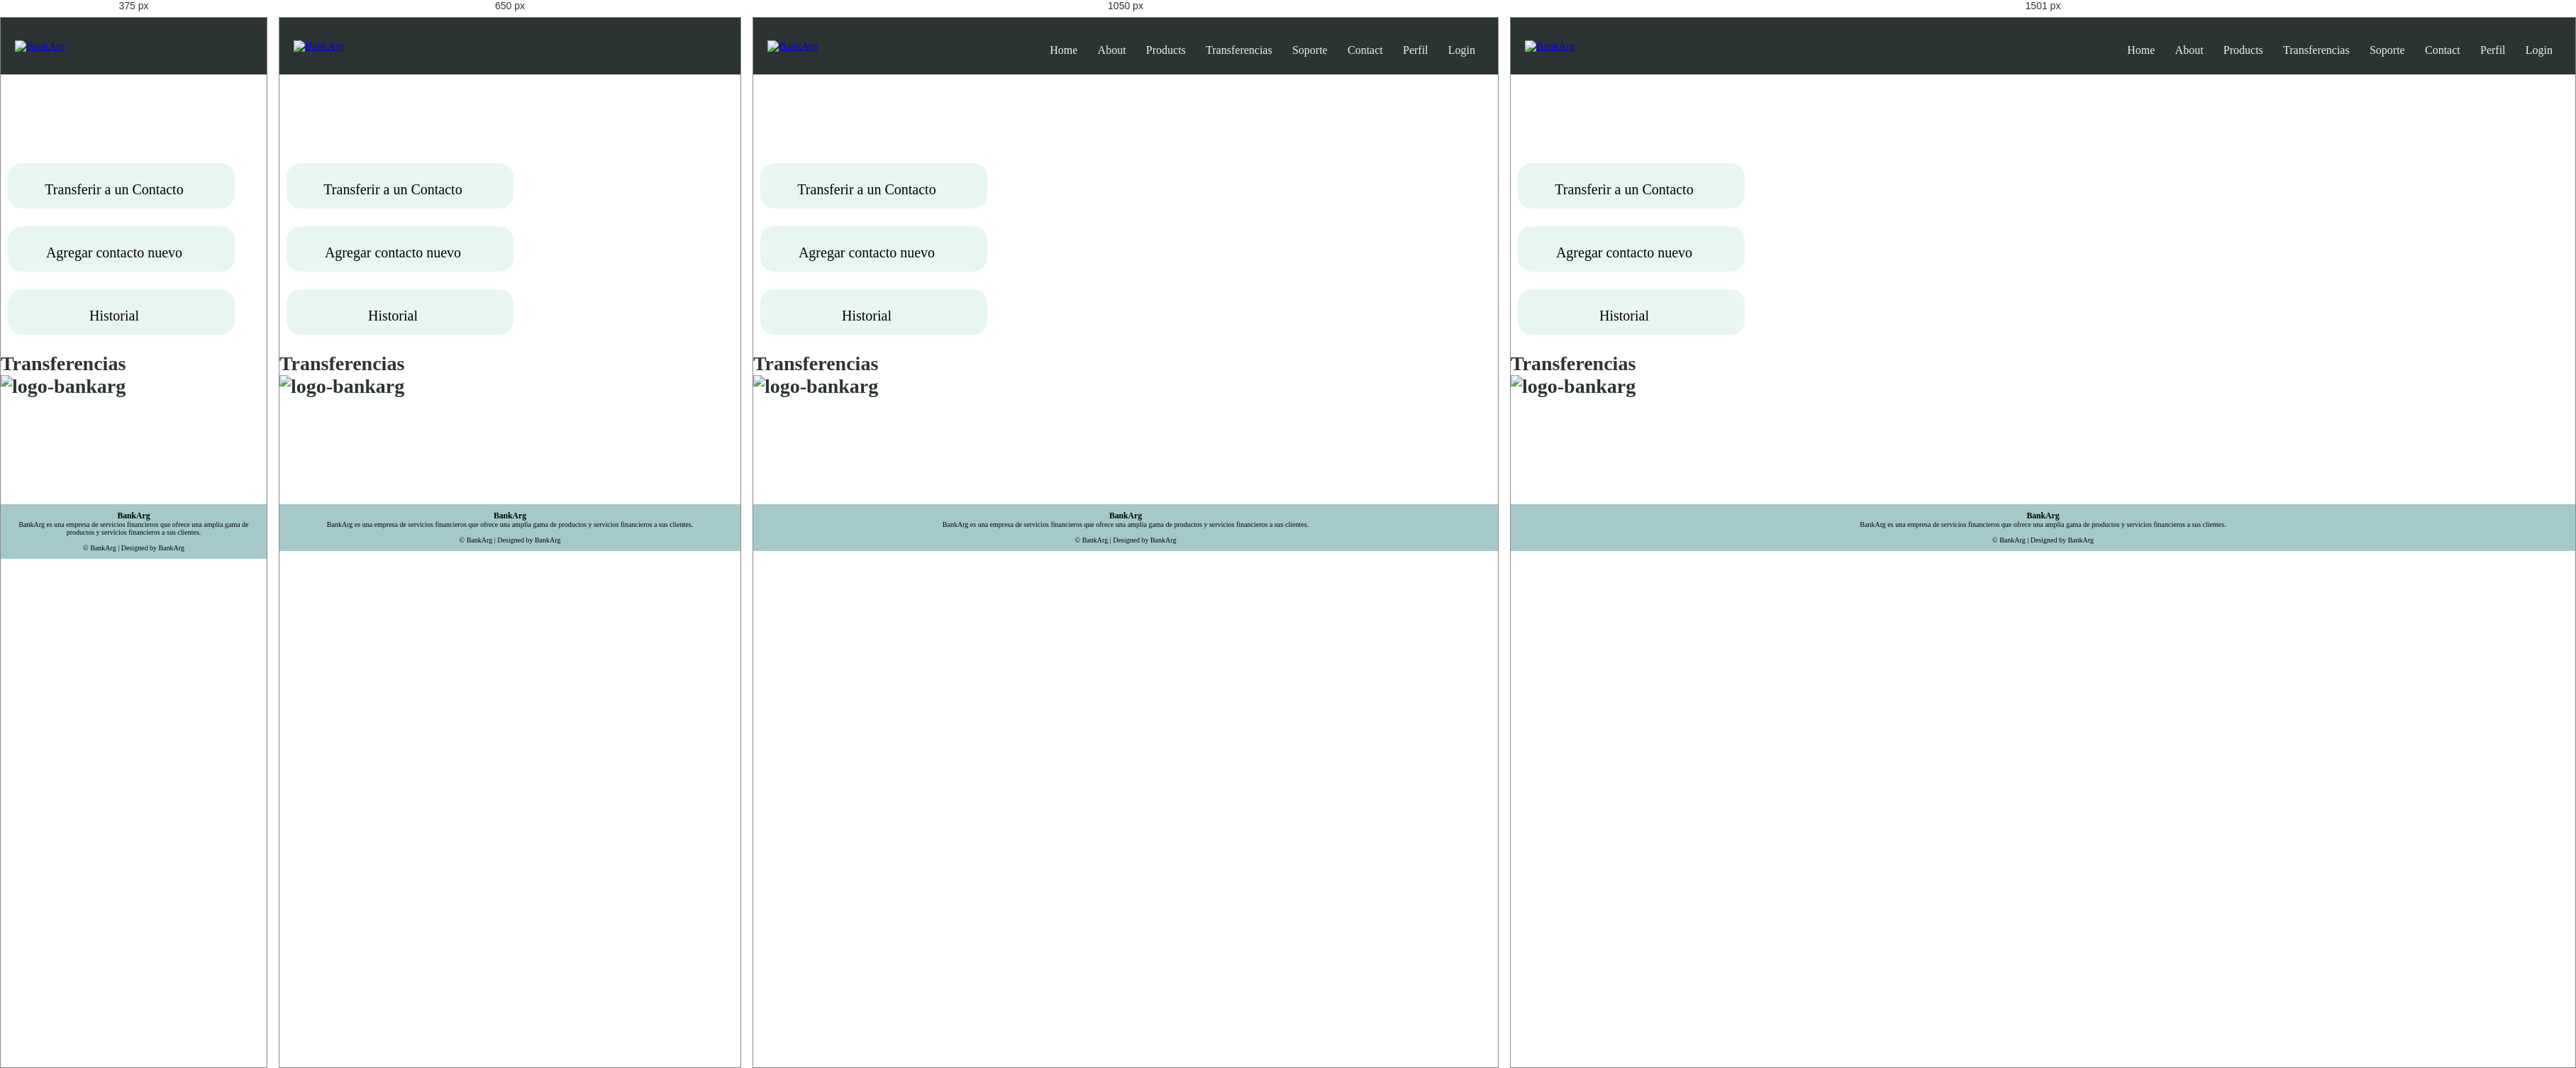
Rendered at 375 px, 650 px, 1050 px and 1501 px, left to right.

<!-- file: transferencia.html -->
<!DOCTYPE html>
<html lang="en">

<head>
    <meta charset="UTF-8" />
    <meta http-equiv="X-UA-Compatible" content="IE=edge" />
    <meta name="viewport" content="width=device-width, initial-scale=1.0" />
    <title>BankArg</title>

    <!-- CSS -->
    <link rel="stylesheet" href="../css/style.css" />
    <link rel="stylesheet" href="../css/header.css" />
    <link rel="stylesheet" href="../css/footer.css" />
    <link rel="stylesheet" href="../css/transferencias.css">

    <!-- Boostrap -->
    <!-- <link rel="stylesheet" href="https://maxcdn.bootstrapcdn.com/bootstrap/4.0.0/css/bootstrap.min.css" integrity="sha384-Gn5384xqQ1aoWXA+058RXPxPg6fy4IWvTNh0E263XmFcJlSAwiGgFAW/dAiS6JXm" crossorigin="anonymous" /> -->
    <link href="https://cdn.jsdelivr.net/npm/bootstrap@5.2.2/dist/css/bootstrap.min.css" rel="stylesheet" integrity="sha384-Zenh87qX5JnK2Jl0vWa8Ck2rdkQ2Bzep5IDxbcnCeuOxjzrPF/et3URy9Bv1WTRi" crossorigin="anonymous">

    <!-- JavaScript -->
    <script src="../js/script.js" defer></script>

    <!-- Font Awesome -->
    <link rel="stylesheet" href="https://cdnjs.cloudflare.com/ajax/libs/font-awesome/4.7.0/css/font-awesome.min.css" />

    <!-- Google Fonts -->
    <link rel="preconnect" href="https://fonts.googleapis.com" />
    <link rel="preconnect" href="https://fonts.gstatic.com" crossorigin />
</head>

<body>
    <!-- Header -->
    <header class="header-container">
        <nav class="nav-head">
            <a class="logo" href="../index.html">
                <img src="../assets/img/logo-no-background.png" alt="BankArg" class="nav-brand" />
            </a>
            <div class="nav-links" id="navLinks">
                <i class="fa fa-times" onclick="hideMenu()"></i>
                <ul>
                    <li><a href="../index.html">Home</a></li>
                    <li><a href="./about.html">About</a></li>
                    <li><a href="./products.html">Products</a></li>
                    <li><a href="./transferencia.html">Transferencias</a></li>
                    <li><a href="./soporte.html">Soporte</a></li>
                    <li><a href="./contact.html">Contact</a></li>
                    <li><a href="./perfil.html">Perfil</a></li>
                    <li><a href="./login.html" class="login">Login</a></li>
                </ul>
            </div>
            <i class="fa fa-bars" onclick="showMenu()"></i>
        </nav>
    </header>
    <!-- End Header -->

    <!-- Body -->
    <main class="bg-main">
        <section class="container ct-main">
            <div class="row">
                <section class="col-sm-12 col-md-7 col-xl-7 d-flex justify-content-center flex-wrap">
                    <a href="">
                        <article class="main-cards d-flex align-items-center justify-content-center"><span><img src="../assets/img/arrow-right-arrow-left-solid.svg" alt=""></span>
                            <p>Transferir a un Contacto</p>
                            <div></div>
                        </article>
                    </a>
                    <a href="">
                        <article class="main-cards d-flex align-items-center justify-content-center"><span><img src="../assets/img/plus-solid.svg" alt=""></span>
                            <p>Agregar contacto nuevo</p>
                            <div></div>
                        </article>
                    </a>
                    <a href="">
                        <article class="main-cards d-flex align-items-center justify-content-center"><span><img src="../assets/img/clock-rotate-left-solid.svg" alt=""></span>
                            <p>Historial</p>
                            <div></div>
                        </article>
                    </a>
                </section>

                <h1 style="color: #2C3333; font-size: 28px;">Transferencias
                    <div class="col-sm-12 col-md-5 col-xl-5 d-flex justify-content-center align-items-center"><img src="../assets/img/transferencias.png" alt="logo-bankarg" class="rounded float-end img-responsive img-main"></div>
                </h1>
            </div>
        </section>
    </main>
    <!-- End Body -->

    <!-- Footer -->
    <footer>
        <div class="footer-content">
            <h3>BankArg</h3>
            <p>
                BankArg es una empresa de servicios financieros que ofrece una amplia gama de productos y servicios financieros a sus clientes.
            </p>
            <div class="icons">
                <a href=""><i class="fa fa-facebook"></i></a>
                <a href=""></a><i class="fa fa-twitter"></i></a>
                <a href=""></a><i class="fa fa-instagram"></i></a>
                <a href=""><i class="fa fa-linkedin"></i></a>
            </div>
        </div>
        <div class="footer-bottom">&copy; BankArg | Designed by BankArg</div>
    </footer>
    <!-- End Footer -->
</body>

</html>

/* @media block from style.css */
@media (max-width: 500px) {
    .subheader h1 {
        display: none;
    }
    .subheader p {
        display: none;
    }
    .subheader-ingresar {
        font-size: 1rem;
        width: 80%;
        align-items: center;
        text-align: center;
        top: 70%;
        left: 50%;
    }
}

/* @media block from style.css */
@media (min-width: 500px) and (max-width: 800px) {
    .subheader h1 {
        display: none;
    }
    .subheader p {
        display: none;
    }
    .subheader-ingresar {
        font-size: 1rem;
        width: 60%;
        align-items: center;
        text-align: center;
        top: 70%;
        left: 50%;
    }
}

/* @media block from style.css */
@media (min-width: 800px) and (max-width: 1200px) {
    .subheader h1 {
        display: flex;
        left: 20%;
    }
    .subheader p {
        display: flex;
        left: 31%;
    }
    .subheader-ingresar {
        font-size: 1rem;
        width: 40%;
        top: 65%;
        left: 30%;
    }
}

/* @media block from style.css */
@media (min-width: 1200px) and (max-width: 1350px) {
    .subheader h1 {
        display: flex;
        left: 15%;
    }
    .subheader p {
        display: flex;
        left: 20%;
    }
    .subheader-ingresar {
        font-size: 1rem;
        width: 30%;
        top: 65%;
        left: 20%;
    }
}

/* @media block from style.css */
@media (min-width: 1350px) and (max-width: 1500px) {
    .subheader h1 {
        display: flex;
        left: 12%;
    }
    .subheader p {
        display: flex;
        left: 19%;
    }
    .subheader-ingresar {
        font-size: 1rem;
        width: 25%;
        top: 65%;
        left: 15%;
    }
}

/* @media block from style.css */
@media (min-width: 1500px) {
    .subheader h1 {
        display: flex;
        left: 9%;
    }
    .subheader p {
        display: flex;
        left: 15%;
    }
    .subheader-ingresar {
        font-size: 1rem;
        width: 20%;
        top: 65%;
        left: 12%;
    }
}

/* @media block from style.css */
@media (max-width: 800px) {
    .sub-details {
        font-style: justify;
    }
}

/* @media block from header.css */
@media (max-width: 900px) {
  .text-box h1 {
    font-size: 20px;
  }
  .nav-links ul li {
    display: block;
  }
  .nav-links {
    position: absolute;
    background: #395b64;
    height: 100vh;
    width: 200px;
    top: -13px;
    right: -200px;
    text-align: left;
    z-index: 10;
    transition: 1s;
  }
  nav .fa {
    display: block;
    color: #e7f6f2;
    margin: 10px;
    font-size: 22px;
    cursor: pointer;
  }
  .nav-links ul {
    padding: 30px;
  }
}

/* @media block from transferencias.css */
@media (max-width: 576px) {
  .image-container {
    width: 300px;
  }
}